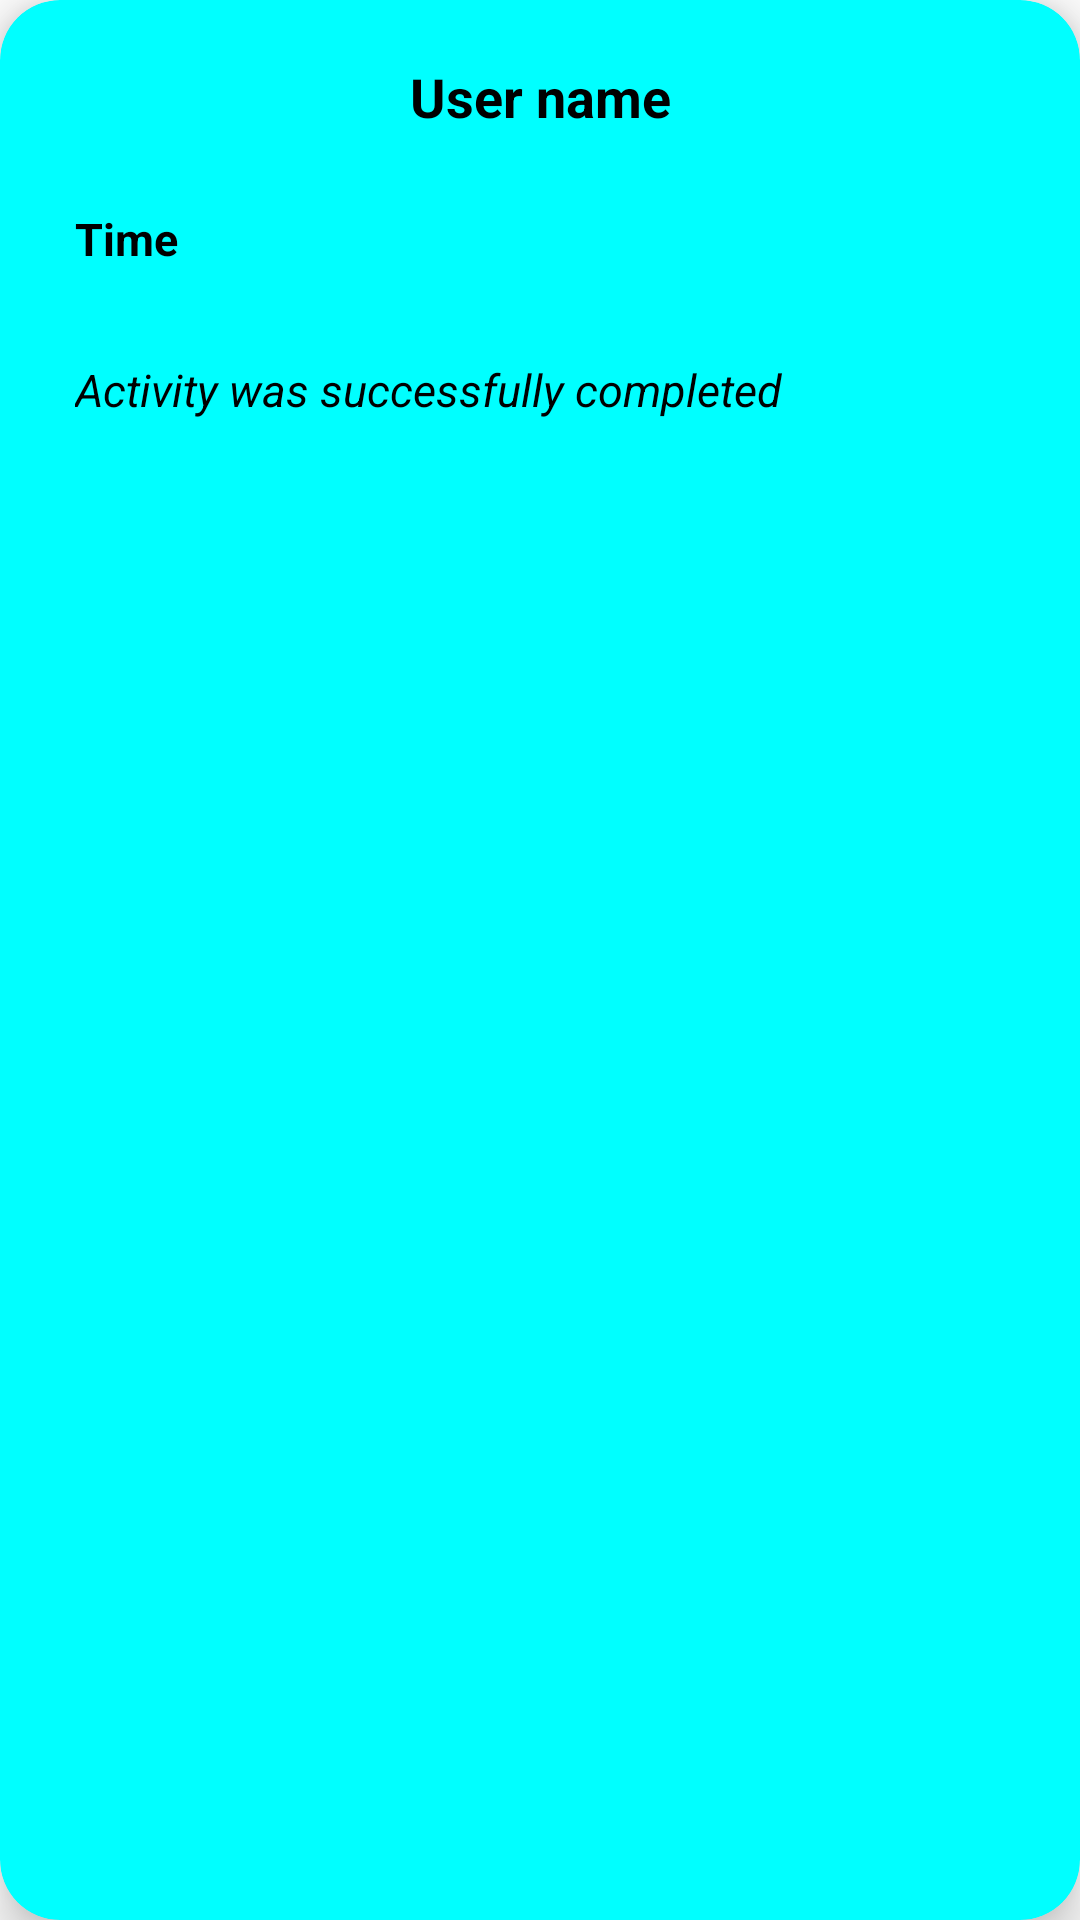

Layout XML and referenced resources for this Android screen:
<!-- AndroidManifest.xml: application theme Theme.APT2080SoftEngineeringProject -->
<!-- res/layout/return_layout.xml -->
<?xml version="1.0" encoding="utf-8"?>
<androidx.cardview.widget.CardView xmlns:android="http://schemas.android.com/apk/res/android"
    xmlns:app="http://schemas.android.com/apk/res-auto"
    android:layout_width="match_parent"
    android:layout_height="wrap_content"
    android:layout_margin="10dp"
    android:elevation="10dp"
    android:orientation="vertical"
    app:cardBackgroundColor="@color/cyan"
    app:cardCornerRadius="20dp"
    app:cardElevation="10dp">

    <LinearLayout
        android:layout_width="match_parent"
        android:layout_height="wrap_content"
        android:layout_margin="10dp"
        android:orientation="vertical">

        <LinearLayout
            android:layout_width="match_parent"
            android:layout_height="wrap_content"
            android:gravity="center"
            android:orientation="horizontal">

            <TextView
                android:id="@+id/user_name"
                android:layout_width="200dp"
                android:layout_height="wrap_content"
                android:background="@drawable/inputs"
                android:backgroundTint="@color/white"
                android:gravity="center"
                android:padding="10dp"
                android:text="User name"
                android:textColor="@color/black"
                android:textSize="18sp"
                android:textStyle="bold" />
        </LinearLayout>

        <LinearLayout
            android:layout_width="match_parent"
            android:layout_height="wrap_content"
            android:orientation="vertical">

            <TextView
                android:id="@+id/time"
                android:layout_width="200dp"
                android:layout_height="wrap_content"
                android:layout_margin="10dp"
                android:maxLines="1"
                android:padding="5dp"
                android:text="Time"
                android:textColor="@color/black"
                android:textSize="15sp"
                android:textStyle="bold" />

            <TextView
                android:id="@+id/description"
                android:layout_width="350dp"
                android:layout_height="wrap_content"
                android:layout_margin="10dp"
                android:maxLines="3"
                android:padding="5dp"
                android:text="Activity was successfully completed"
                android:textColor="@color/black"
                android:textSize="15sp"
                android:textStyle="italic" />

        </LinearLayout>

    </LinearLayout>

</androidx.cardview.widget.CardView>
<!-- resources referenced by this layout -->
<resources>
  <color name="black">#FF000000</color>
  <color name="cyan">#00FFFF</color>
  <color name="white">#FFFFFFFF</color>
  <style name="Theme.APT2080SoftEngineeringProject" parent="Theme.MaterialComponents.DayNight.NoActionBar">
          
          <item name="colorPrimary">@color/cyan</item>
          <item name="colorPrimaryVariant">@color/cyan</item>
          <item name="colorOnPrimary">@color/white</item>
          
          <item name="colorSecondary">@color/cyan</item>
          <item name="colorSecondaryVariant">@color/cyan</item>
          <item name="colorOnSecondary">@color/black</item>
          
          <item name="android:statusBarColor">?attr/colorPrimaryVariant</item>
          
      </style>
</resources>
